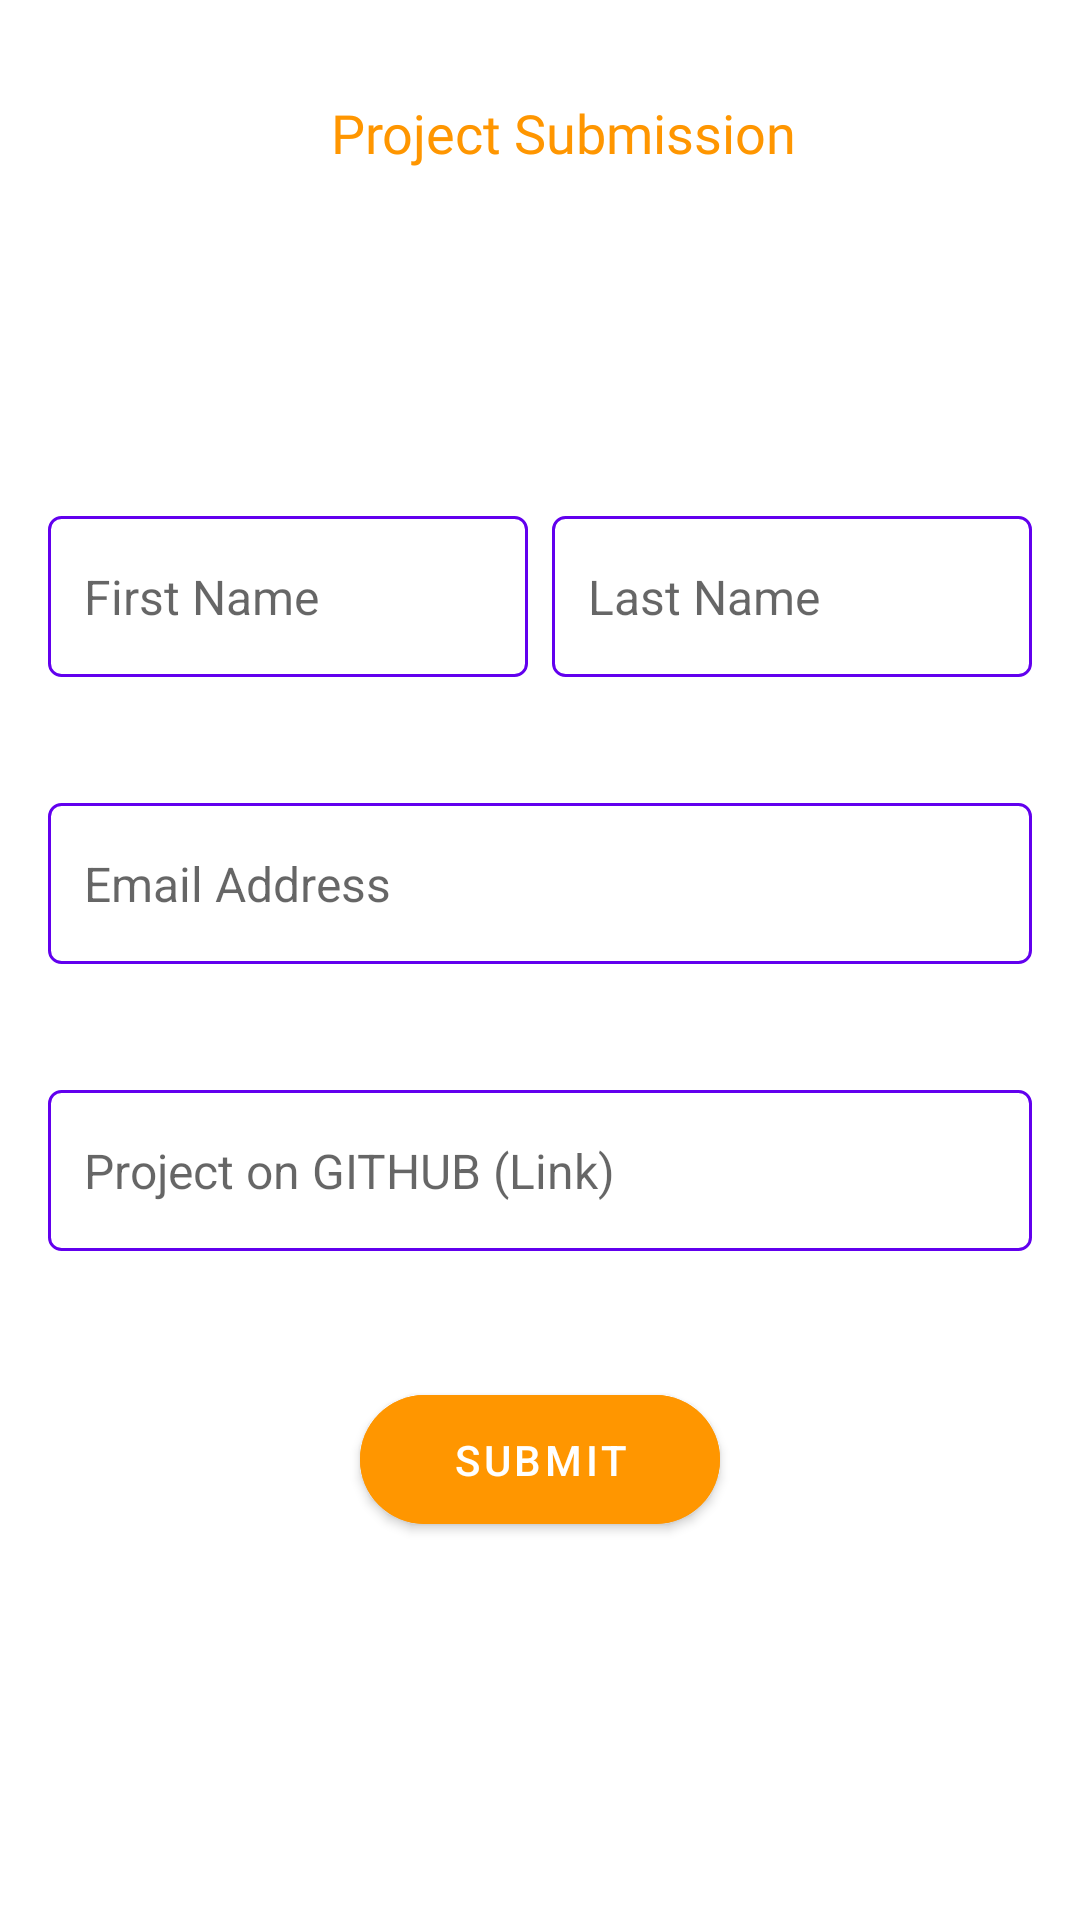

The Android layout XML behind this screen, and the referenced resources:
<!-- AndroidManifest.xml: application theme AppTheme -->
<!-- res/layout/content_submit.xml -->
<?xml version="1.0" encoding="utf-8"?>
<androidx.constraintlayout.widget.ConstraintLayout xmlns:android="http://schemas.android.com/apk/res/android"
    xmlns:app="http://schemas.android.com/apk/res-auto"
    xmlns:tools="http://schemas.android.com/tools"
    android:layout_width="match_parent"
    android:layout_height="match_parent"
    android:background="@android:color/transparent"
    app:layout_behavior="@string/appbar_scrolling_view_behavior">

    <androidx.constraintlayout.widget.Guideline
        android:id="@+id/guideline"
        android:layout_width="wrap_content"
        android:layout_height="wrap_content"
        android:orientation="vertical"
        app:layout_constraintGuide_end="16dp" />

    <androidx.constraintlayout.widget.Guideline
        android:id="@+id/guideline2"
        android:layout_width="wrap_content"
        android:layout_height="wrap_content"
        android:orientation="vertical"
        app:layout_constraintGuide_begin="16dp" />

    <EditText
        android:id="@+id/txtFirstName"
        android:layout_width="0dp"
        android:layout_height="wrap_content"
        android:layout_marginTop="172dp"

        android:background="@drawable/textinput_bg"
        android:ems="10"
        android:hint="First Name"
        android:inputType="textPersonName"
        android:textSize="16sp"
        app:layout_constraintEnd_toStartOf="@+id/txtLastName"
        app:layout_constraintHorizontal_bias="0.5"
        app:layout_constraintHorizontal_chainStyle="packed"
        app:layout_constraintStart_toEndOf="@id/guideline2"
        app:layout_constraintTop_toTopOf="parent" />

    <EditText
        android:id="@+id/txtEmail"
        android:layout_width="0dp"
        android:layout_height="wrap_content"
        android:layout_marginTop="42dp"
        android:background="@drawable/textinput_bg"
        android:ems="10"

        android:hint="Email Address"
        android:inputType="textEmailAddress"
        android:textSize="16sp"
        app:layout_constraintEnd_toStartOf="@+id/guideline"
        app:layout_constraintHorizontal_bias="1.0"
        app:layout_constraintStart_toStartOf="@+id/guideline2"
        app:layout_constraintTop_toBottomOf="@+id/txtFirstName" />

    <EditText
        android:id="@+id/txtGitLink"
        android:layout_width="0dp"
        android:layout_height="wrap_content"
        android:layout_marginTop="42dp"
        android:background="@drawable/textinput_bg"
        android:ems="10"
        android:hint="Project on GITHUB (Link)"
        android:inputType="textUri"
        android:textSize="16sp"
        app:layout_constraintEnd_toStartOf="@+id/guideline"
        app:layout_constraintHorizontal_bias="1.0"
        app:layout_constraintStart_toStartOf="@+id/guideline2"
        app:layout_constraintTop_toBottomOf="@+id/txtEmail" />

    <com.google.android.material.button.MaterialButton
        android:id="@+id/btnSubmit"
        android:layout_width="120dp"
        android:layout_height="wrap_content"
        android:layout_marginTop="42dp"
        android:padding="12dp"
        android:text="@string/submit"
        android:backgroundTint="@color/submit"
        app:cornerRadius="24dp"
        app:layout_constraintEnd_toStartOf="@+id/guideline"
        app:layout_constraintStart_toStartOf="@+id/guideline2"
        app:layout_constraintTop_toBottomOf="@+id/txtGitLink" />

    <EditText
        android:id="@+id/txtLastName"
        android:layout_width="0dp"
        android:layout_height="wrap_content"
        android:layout_marginStart="8dp"
        android:background="@drawable/textinput_bg"
        android:ems="10"
        android:hint="Last Name"
        android:inputType="textPersonName"
        android:textSize="16sp"
        app:layout_constraintBottom_toBottomOf="@+id/txtFirstName"
        app:layout_constraintEnd_toStartOf="@id/guideline"
        app:layout_constraintHorizontal_bias="0.5"
        app:layout_constraintStart_toEndOf="@+id/txtFirstName"
        app:layout_constraintTop_toTopOf="@+id/txtFirstName"
        app:layout_constraintVertical_bias="1.0" />

    <androidx.constraintlayout.widget.Group
        android:id="@+id/group"
        android:layout_width="wrap_content"
        android:layout_height="wrap_content"
        app:layout_constraintBottom_toBottomOf="parent"
        app:layout_constraintTop_toTopOf="parent" />

    <TextView
        android:id="@+id/textView2"
        android:layout_width="wrap_content"
        android:layout_height="wrap_content"
        android:layout_marginTop="32dp"
        android:textSize="18sp"
        android:fontFamily="@font/roboto"
        android:textColor="@color/submit"
        android:text="Project Submission"
        app:layout_constraintEnd_toEndOf="parent"
        app:layout_constraintStart_toStartOf="@+id/guideline2"
        app:layout_constraintTop_toTopOf="parent" />
</androidx.constraintlayout.widget.ConstraintLayout>
<!-- resources referenced by this layout -->
<resources>
  <color name="submit">#ff9600</color>
  <!-- drawable textinput_bg (drawable) -->
  <?xml version="1.0" encoding="utf-8"?>
  <shape xmlns:android="http://schemas.android.com/apk/res/android">
      <stroke android:color="@color/colorPrimary" android:width="1dp"/>
      <corners android:radius="4dp" />
      <solid android:color="@color/white"/>
      <padding android:top="16dp" android:bottom="16dp" android:right="12dp" android:left="12dp"/>
  </shape>
  <string name="submit">Submit</string>
  <style name="AppTheme" parent="Theme.MaterialComponents.Light.NoActionBar">
          
  
  
  
          <item name="background">@drawable/bg</item>
          <item name="android:statusBarColor">@android:color/transparent</item>
          <item name="android:windowTranslucentStatus">true</item>
          <item name="android:windowTranslucentNavigation">true</item>
      </style>
  <color name="colorPrimary">#6200EE</color>
  <color name="white">#fff</color>
  <!-- drawable bg: png bitmap (drawable, 16568 bytes) -->
</resources>
